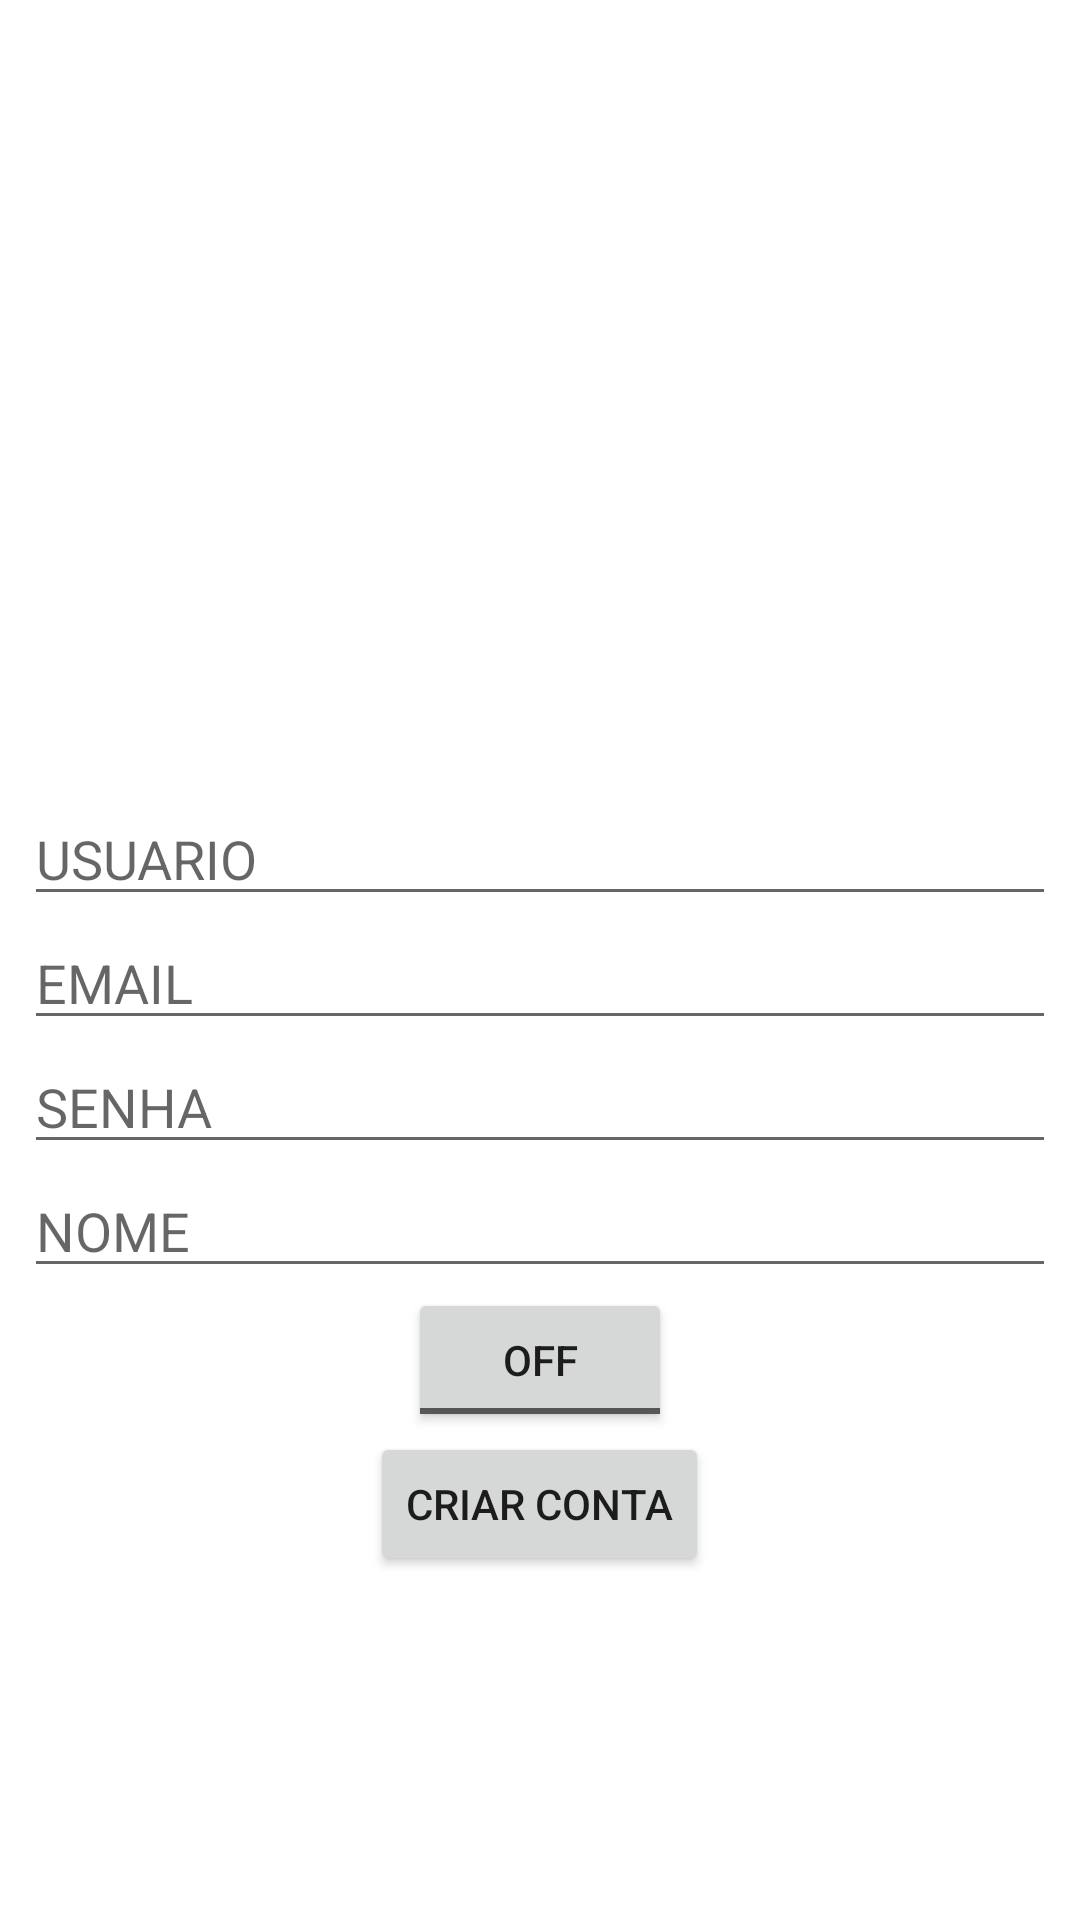

Reconstruct the res/layout file that produces this screen, plus the resources it refers to.
<!-- AndroidManifest.xml: application theme Theme.Uaustore -->
<!-- res/layout/activity_cadastro.xml -->
<?xml version="1.0" encoding="utf-8"?>
<LinearLayout xmlns:android="http://schemas.android.com/apk/res/android"
    xmlns:app="http://schemas.android.com/apk/res-auto"
    xmlns:tools="http://schemas.android.com/tools"
    android:layout_width="match_parent"
    android:layout_height="match_parent"
    android:orientation="vertical"
    android:padding="8dp"
    tools:context=".ui.Cadastro">

    <ImageView
        android:id="@+id/input_foto"
        android:layout_width="256dp"
        android:layout_height="256dp"
        android:layout_gravity="center"/>

    <EditText
        android:id="@+id/input_usuario"
        android:hint="USUARIO"
        android:layout_width="match_parent"
        android:layout_height="wrap_content"/>
    <EditText
        android:id="@+id/input_email"
        android:hint="EMAIL"
        android:layout_width="match_parent"
        android:layout_height="wrap_content"/>
    <EditText
        android:id="@+id/input_senha"
        android:hint="SENHA"
        android:layout_width="match_parent"
        android:layout_height="wrap_content"/>
    <EditText
        android:id="@+id/input_nome"
        android:layout_width="match_parent"
        android:hint="NOME"
        android:layout_height="wrap_content"/>

    <ToggleButton
        android:id="@+id/input_privada"
        android:layout_width="wrap_content"
        android:layout_gravity="center"
        android:layout_height="wrap_content"/>

    <Button
        android:id="@+id/criar"
        android:layout_width="wrap_content"
        android:layout_height="wrap_content"
        android:layout_gravity="center"
        android:text="criar conta"/>

</LinearLayout>
<!-- resources referenced by this layout -->
<resources>
  <style name="Theme.Uaustore" parent="Theme.MaterialComponents.DayNight.NoActionBar">
          
          <item name="colorPrimary">@color/purple_500</item>
          <item name="colorPrimaryVariant">@color/purple_700</item>
          <item name="colorOnPrimary">@color/white</item>
          
          <item name="colorSecondary">@color/teal_200</item>
          <item name="colorSecondaryVariant">@color/teal_700</item>
          <item name="colorOnSecondary">@color/black</item>
          
          <item name="android:statusBarColor" tools:targetApi="l">@color/preto</item>
          
      </style>
  <color name="purple_500">#FF6200EE</color>
  <color name="purple_700">#FF3700B3</color>
  <color name="white">#FFFFFFFF</color>
  <color name="teal_200">#FF03DAC5</color>
  <color name="teal_700">#FF018786</color>
  <color name="black">#FF000000</color>
  <color name="preto">#292929</color>
</resources>
